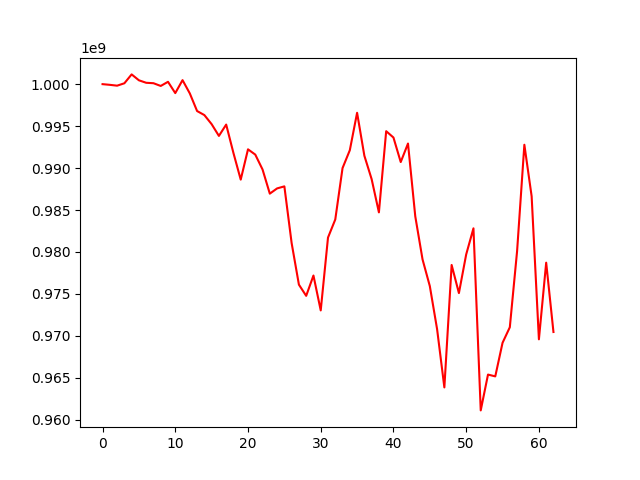

The file beside this chart, header and first rows:
, 0
0, 1000000000
1, 999918733
2, 999818611
3, 1000103590
4, 1001162379
5, 1000459961
6, 1000163663
7, 1000112366
8, 999785249
9, 1000280313
10, 998933386
11, 1000478622
12, 998894387
13, 996795565
14, 996314135
15, 995232044
16, 993832002
17, 995182973
18, 991789243
19, 988622333
20, 992232501
21, 991604733
22, 989830746
23, 986950872
24, 987574737
25, 987819079
26, 981056999
27, 976106241
28, 974771826
29, 977192675
30, 973036008
31, 981715483
32, 983870527
33, 989998495
34, 992126972
35, 996588485
36, 991471409
37, 988681222
38, 984721268
39, 994394106
40, 993638818
41, 990717620
42, 992923069
43, 984246605
44, 979111924
45, 975932455
46, 970803182
47, 963857348
48, 978449442
49, 975099203
50, 979703062
51, 982815661
52, 961119020
53, 965387306
54, 965173038
55, 969174284
56, 971028171
57, 980100736
58, 992778569
59, 986639166
... 3 more rows
